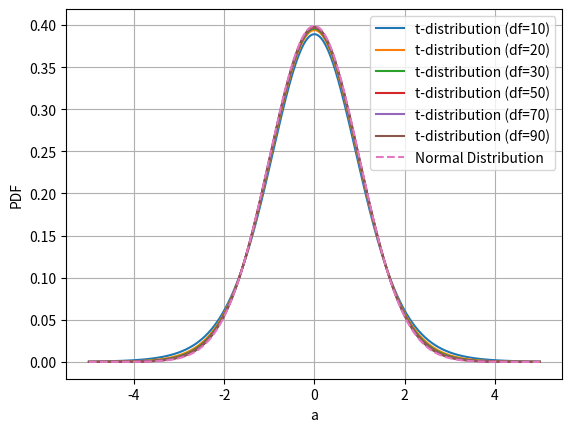

The script that saved this image:
import matplotlib.pyplot as pt
import seaborn as ss
from scipy import stats
import numpy as np
a=np.linspace(-5,5,1000)
df=[10,20,30,50,70,90]

for x in df:
    pt.plot(a,stats.t.pdf(a,x),label=f"t-distribution (df={x})")

pt.plot(a,stats.norm.pdf(a),linestyle='--', label="Normal Distribution")
pt.xlabel("a")
pt.ylabel("PDF")
pt.legend()
pt.grid()
pt.show()

# 2. Manual t-statistic Calculation

# Sample data
sample = np.array([22, 25, 21, 24, 23, 26, 27, 24, 22, 23])

# Hypothesized population mean
mu = 20

n = len(sample)
sample_mean = np.mean(sample)
sample_std = np.std(sample, ddof=1)  # ddof=1 for sample std
standard_error = sample_std / np.sqrt(n)

t_statistic = (sample_mean - mu) / standard_error

print("\n--- Manual t-statistic Calculation ---")
print("Sample Mean:", sample_mean)
print("Sample Std Dev:", sample_std)
print("t-statistic:", t_statistic)


# 3. One-Sample t-Test using scipy

t_stat, p_value = stats.ttest_1samp(sample, mu)

print("\n--- One-Sample t-Test ---")
print("t-statistic:", t_stat)
print("p-value:", p_value)

alpha = 0.05

if p_value < alpha:
    print("Reject the null hypothesis")
else:
    print("Fail to reject the null hypothesis")


# 4. 95% Confidence Interval for Mean

confidence_level = 0.95
df = n - 1

t_critical = stats.t.ppf((1 + confidence_level) / 2, df)

margin_of_error = t_critical * standard_error

ci_lower = sample_mean - margin_of_error
ci_upper = sample_mean + margin_of_error

print("\n--- 95% Confidence Interval ---")
print("Lower Bound:", ci_lower)
print("Upper Bound:", ci_upper)
